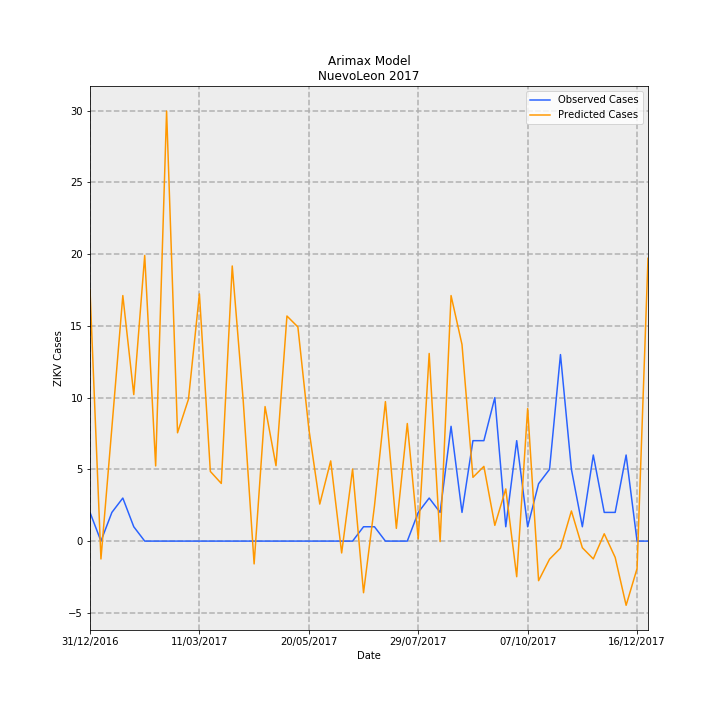

The table this chart was drawn from, first rows:
Date, predictions_incidence, observed_incidence, Predicted Cases, Observed Cases, error
31/12/2016, 0.3423, 0.03907, 17.53, 2.0, -15.53
07/01/2017, -0.02433, 0.0, -1.245, 0.0, 1.245
14/01/2017, 0.1545, 0.03907, 7.912, 2.0, -5.912
21/01/2017, 0.3343, 0.0586, 17.11, 3.0, -14.11
28/01/2017, 0.1995, 0.01953, 10.21, 1.0, -9.211
04/02/2017, 0.3889, 0.0, 19.91, 0.0, -19.91
11/02/2017, 0.1023, 0.0, 5.238, 0.0, -5.238
18/02/2017, 0.5854, 0.0, 29.97, 0.0, -29.97
25/02/2017, 0.1475, 0.0, 7.549, 0.0, -7.549
04/03/2017, 0.1932, 0.0, 9.889, 0.0, -9.889
11/03/2017, 0.3366, 0.0, 17.23, 0.0, -17.23
18/03/2017, 0.09484, 0.0, 4.855, 0.0, -4.855
25/03/2017, 0.07849, 0.0, 4.018, 0.0, -4.018
01/04/2017, 0.3745, 0.0, 19.17, 0.0, -19.17
08/04/2017, 0.1919, 0.0, 9.827, 0.0, -9.827
15/04/2017, -0.03104, 0.0, -1.589, 0.0, 1.589
22/04/2017, 0.1832, 0.0, 9.377, 0.0, -9.377
29/04/2017, 0.1027, 0.0, 5.256, 0.0, -5.256
06/05/2017, 0.3064, 0.0, 15.69, 0.0, -15.69
13/05/2017, 0.2915, 0.0, 14.92, 0.0, -14.92
20/05/2017, 0.153, 0.0, 7.833, 0.0, -7.833
27/05/2017, 0.05041, 0.0, 2.58, 0.0, -2.58
03/06/2017, 0.1092, 0.0, 5.589, 0.0, -5.589
10/06/2017, -0.01614, 0.0, -0.8261, 0.0, 0.8261
17/06/2017, 0.09802, 0.0, 5.018, 0.0, -5.018
24/06/2017, -0.07028, 0.01953, -3.598, 1.0, 4.598
01/07/2017, 0.04797, 0.01953, 2.456, 1.0, -1.456
08/07/2017, 0.1899, 0.0, 9.721, 0.0, -9.721
15/07/2017, 0.01732, 0.0, 0.8867, 0.0, -0.8867
22/07/2017, 0.1601, 0.0, 8.195, 0.0, -8.195
29/07/2017, 0.003124, 0.03907, 0.16, 2.0, 1.84
05/08/2017, 0.2555, 0.0586, 13.08, 3.0, -10.08
12/08/2017, -0.0006537, 0.03907, -0.03347, 2.0, 2.033
19/08/2017, 0.3343, 0.1563, 17.11, 8.0, -9.113
26/08/2017, 0.2676, 0.03907, 13.7, 2.0, -11.7
02/09/2017, 0.08681, 0.1367, 4.444, 7, 2.556
09/09/2017, 0.1017, 0.1367, 5.207, 7, 1.793
16/09/2017, 0.02142, 0.1953, 1.097, 10.0, 8.903
23/09/2017, 0.07102, 0.01953, 3.636, 1.0, -2.636
30/09/2017, -0.04849, 0.1367, -2.483, 7, 9.483
07/10/2017, 0.1805, 0.01953, 9.241, 1.0, -8.241
14/10/2017, -0.05387, 0.07813, -2.758, 4.0, 6.758
21/10/2017, -0.02462, 0.09767, -1.26, 5.0, 6.26
28/10/2017, -0.009565, 0.2539, -0.4897, 13.0, 13.49
04/11/2017, 0.04103, 0.09767, 2.101, 5.0, 2.899
11/11/2017, -0.009068, 0.01953, -0.4642, 1.0, 1.464
18/11/2017, -0.02421, 0.1172, -1.24, 6.0, 7.24
25/11/2017, 0.009956, 0.03907, 0.5097, 2.0, 1.49
02/12/2017, -0.02217, 0.03907, -1.135, 2.0, 3.135
09/12/2017, -0.08739, 0.1172, -4.474, 6.0, 10.47
16/12/2017, -0.03739, 0.0, -1.914, 0.0, 1.914
23/12/2017, 0.385, 0.0, 19.71, 0.0, -19.71
